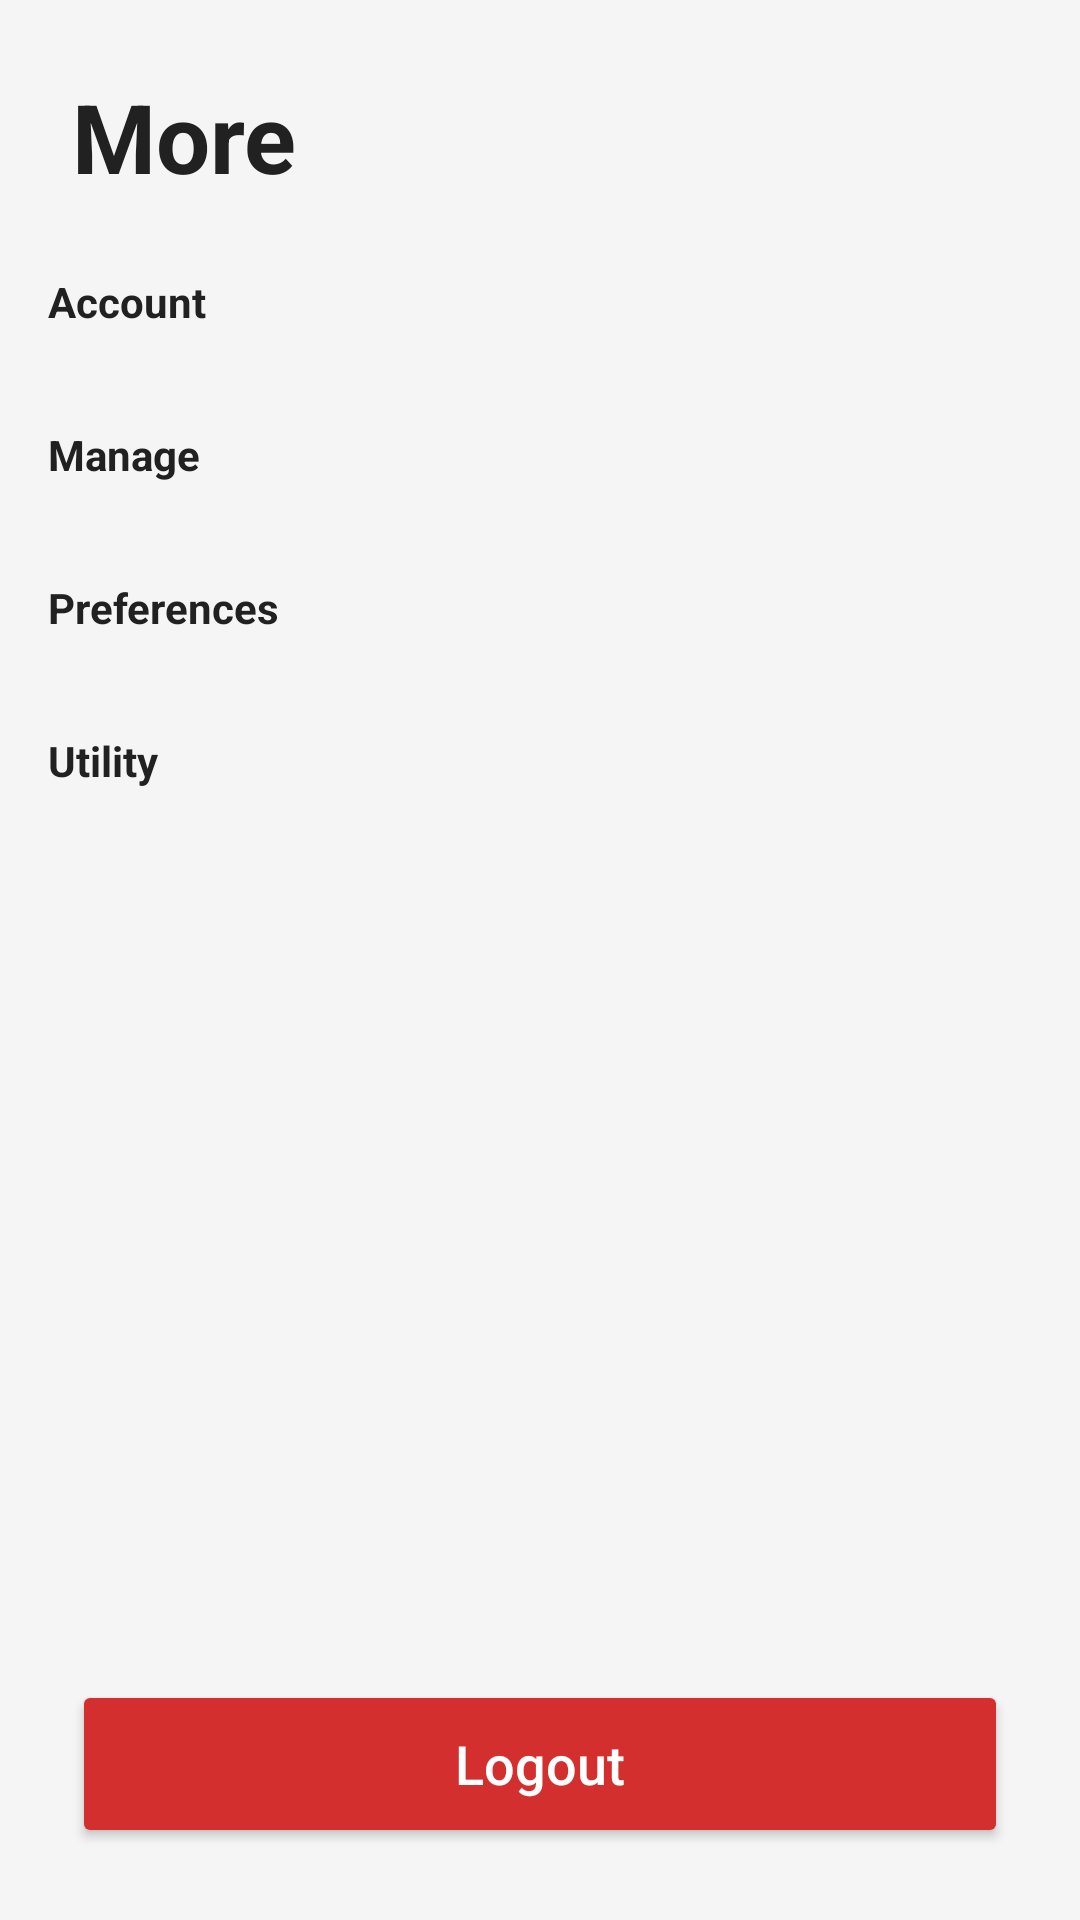

This screen was rendered from an Android layout file. Write that file and the resources it references.
<!-- AndroidManifest.xml: application theme Theme.Myexpense -->
<!-- res/layout/fragment_more.xml -->
<?xml version="1.0" encoding="utf-8"?>
<LinearLayout xmlns:android="http://schemas.android.com/apk/res/android"
    xmlns:app="http://schemas.android.com/apk/res-auto"
    android:layout_width="match_parent"
    android:layout_height="match_parent"
    android:orientation="vertical"
    android:background="@color/background"
    android:fitsSystemWindows="true">

    
    <TextView
        android:layout_width="match_parent"
        android:layout_height="wrap_content"
        android:text="More"
        android:textSize="32sp"
        android:textStyle="bold"
        android:textColor="@color/text_primary"
        android:padding="24dp" />

    <ScrollView
        android:layout_width="match_parent"
        android:layout_height="0dp"
        android:layout_weight="1">

        <LinearLayout
            android:layout_width="match_parent"
            android:layout_height="wrap_content"
            android:orientation="vertical"
            android:paddingStart="16dp"
            android:paddingEnd="16dp"
            android:paddingBottom="24dp">

            
            <TextView
                android:layout_width="wrap_content"
                android:layout_height="wrap_content"
                android:text="Account"
                android:textSize="14sp"
                android:textStyle="bold"
                android:textColor="@color/text_primary"
                android:layout_marginBottom="8dp" />

            <androidx.cardview.widget.CardView
                android:layout_width="match_parent"
                android:layout_height="wrap_content"
                android:layout_marginBottom="24dp"
                app:cardCornerRadius="16dp"
                app:cardElevation="0dp">

                <LinearLayout
                    android:id="@+id/ll_account_group"
                    android:layout_width="match_parent"
                    android:layout_height="wrap_content"
                    android:orientation="vertical" />
            </androidx.cardview.widget.CardView>

            
            <TextView
                android:layout_width="wrap_content"
                android:layout_height="wrap_content"
                android:text="Manage"
                android:textSize="14sp"
                android:textStyle="bold"
                android:textColor="@color/text_primary"
                android:layout_marginBottom="8dp" />

            <androidx.cardview.widget.CardView
                android:layout_width="match_parent"
                android:layout_height="wrap_content"
                android:layout_marginBottom="24dp"
                app:cardCornerRadius="16dp"
                app:cardElevation="0dp">

                <LinearLayout
                    android:id="@+id/ll_manage_group"
                    android:layout_width="match_parent"
                    android:layout_height="wrap_content"
                    android:orientation="vertical" />
            </androidx.cardview.widget.CardView>

            
            <TextView
                android:layout_width="wrap_content"
                android:layout_height="wrap_content"
                android:text="Preferences"
                android:textSize="14sp"
                android:textStyle="bold"
                android:textColor="@color/text_primary"
                android:layout_marginBottom="8dp" />

            <androidx.cardview.widget.CardView
                android:layout_width="match_parent"
                android:layout_height="wrap_content"
                android:layout_marginBottom="24dp"
                app:cardCornerRadius="16dp"
                app:cardElevation="0dp">

                <LinearLayout
                    android:id="@+id/ll_preferences_group"
                    android:layout_width="match_parent"
                    android:layout_height="wrap_content"
                    android:orientation="vertical" />
            </androidx.cardview.widget.CardView>

            
            <TextView
                android:layout_width="wrap_content"
                android:layout_height="wrap_content"
                android:text="Utility"
                android:textSize="14sp"
                android:textStyle="bold"
                android:textColor="@color/text_primary"
                android:layout_marginBottom="8dp" />

            <androidx.cardview.widget.CardView
                android:layout_width="match_parent"
                android:layout_height="wrap_content"
                android:layout_marginBottom="24dp"
                app:cardCornerRadius="16dp"
                app:cardElevation="0dp">

                <LinearLayout
                    android:id="@+id/ll_utility_group"
                    android:layout_width="match_parent"
                    android:layout_height="wrap_content"
                    android:orientation="vertical" />
            </androidx.cardview.widget.CardView>

        </LinearLayout>
    </ScrollView>

    
    <Button
        android:id="@+id/btn_logout_bottom"
        android:layout_width="match_parent"
        android:layout_height="56dp"
        android:layout_margin="24dp"
        android:text="Logout"
        android:textAllCaps="false"
        android:textSize="18sp"
        android:textColor="@color/white"
        android:backgroundTint="@color/red_delete"
        app:cornerRadius="16dp" />

</LinearLayout>
<!-- resources referenced by this layout -->
<resources>
  <color name="background">#F5F5F5</color>
  <color name="red_delete">#D32F2F</color>
  <color name="text_primary">#212121</color>
  <color name="white">#FFFFFF</color>
  <style name="Theme.Myexpense" parent="Theme.MaterialComponents.Light.NoActionBar">
          <item name="colorPrimary">@color/green_primary</item>
          <item name="colorPrimaryVariant">@color/green_light</item>
          <item name="colorOnPrimary">@color/white</item>
          <item name="colorSecondary">@color/green_light</item>
          <item name="colorOnSecondary">@color/white</item>
          <item name="android:statusBarColor">@color/green_primary</item>
      </style>
  <color name="green_primary">#2E7D32</color>
  <color name="green_light">#4CAF50</color>
</resources>
